The GitHub repository marcelln2/VolcanoFinder contains a labelled image folder "data" with 2 categories: not volcanoes, volcanoes. Examples follow, each with its label.

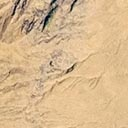
Label: volcanoes

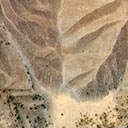
Label: volcanoes

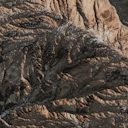
Label: not volcanoes

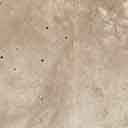
Label: not volcanoes

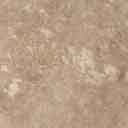
Label: not volcanoes

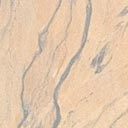
Label: volcanoes
